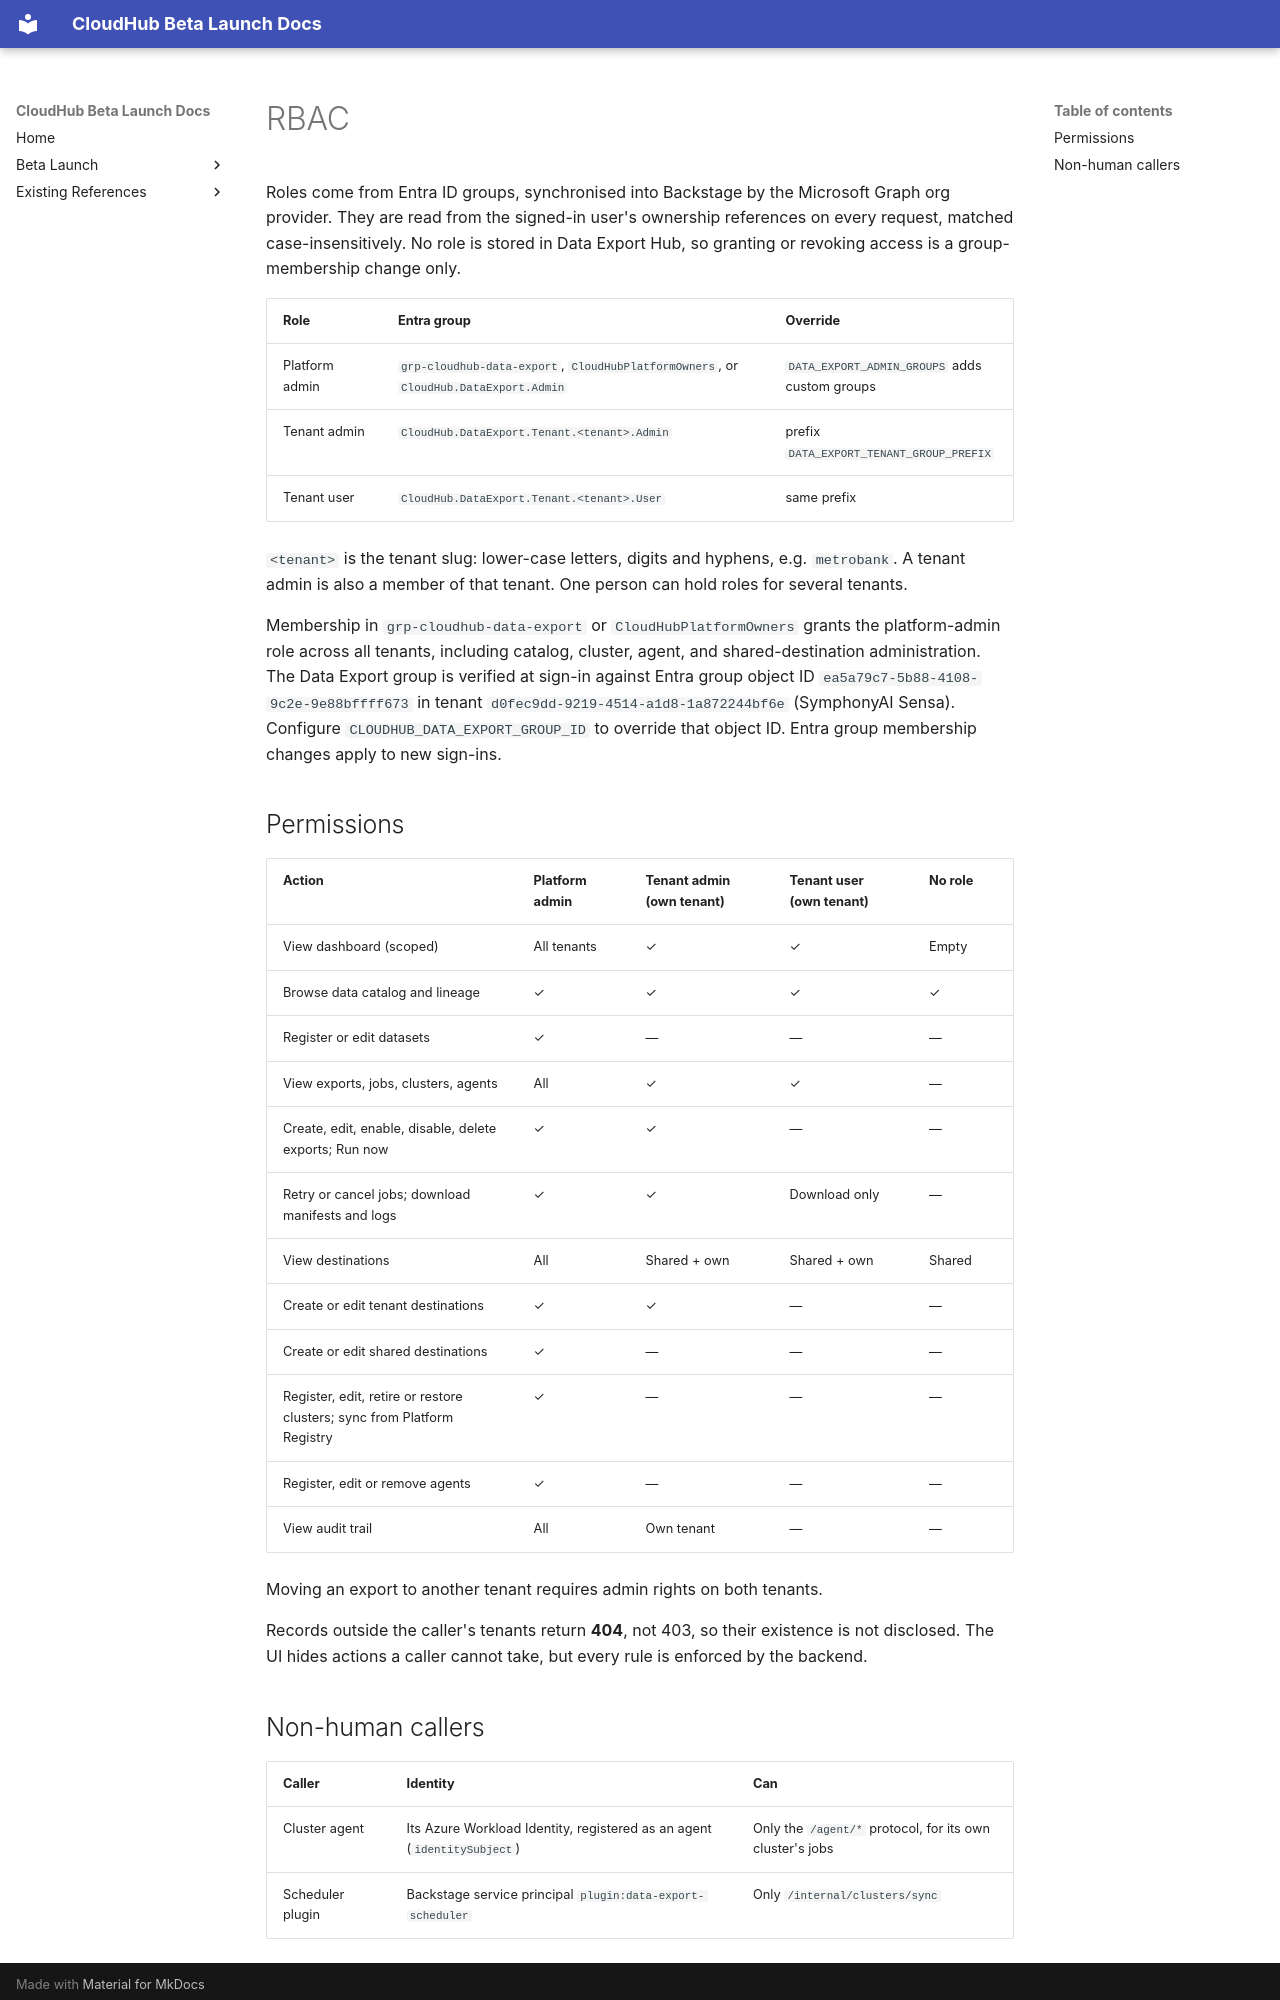

repository: jubermohamad/scp-cloudhub · page: data-export-hub/rbac/index.html · generator: mkdocs

# RBAC

Roles come from Entra ID groups, synchronised into Backstage by the Microsoft Graph org provider. They are read from the signed-in user's ownership references on every request, matched case-insensitively. No role is stored in Data Export Hub, so granting or revoking access is a group-membership change only.

| Role | Entra group | Override |
|---|---|---|
| Platform admin | `grp-cloudhub-data-export`, `CloudHubPlatformOwners`, or `CloudHub.DataExport.Admin` | `DATA_EXPORT_ADMIN_GROUPS` adds custom groups |
| Tenant admin | `CloudHub.DataExport.Tenant.<tenant>.Admin` | prefix `DATA_EXPORT_TENANT_GROUP_PREFIX` |
| Tenant user | `CloudHub.DataExport.Tenant.<tenant>.User` | same prefix |

`<tenant>` is the tenant slug: lower-case letters, digits and hyphens, e.g. `metrobank`. A tenant admin is also a member of that tenant. One person can hold roles for several tenants.

Membership in `grp-cloudhub-data-export` or `CloudHubPlatformOwners` grants the
platform-admin role across all tenants, including catalog, cluster, agent, and
shared-destination administration. The Data Export group is verified at sign-in
against Entra group object ID `ea5a79c7-5b88-4108-9c2e-9e88bffff673` in tenant
`d0fec9dd-9219-4514-a1d8-1a872244bf6e` (SymphonyAI Sensa). Configure
`CLOUDHUB_DATA_EXPORT_GROUP_ID` to override that object ID. Entra group
membership changes apply to new sign-ins.

## Permissions

| Action | Platform admin | Tenant admin (own tenant) | Tenant user (own tenant) | No role |
|---|---|---|---|---|
| View dashboard (scoped) | All tenants | ✓ | ✓ | Empty |
| Browse data catalog and lineage | ✓ | ✓ | ✓ | ✓ |
| Register or edit datasets | ✓ | — | — | — |
| View exports, jobs, clusters, agents | All | ✓ | ✓ | — |
| Create, edit, enable, disable, delete exports; Run now | ✓ | ✓ | — | — |
| Retry or cancel jobs; download manifests and logs | ✓ | ✓ | Download only | — |
| View destinations | All | Shared + own | Shared + own | Shared |
| Create or edit tenant destinations | ✓ | ✓ | — | — |
| Create or edit shared destinations | ✓ | — | — | — |
| Register, edit, retire or restore clusters; sync from Platform Registry | ✓ | — | — | — |
| Register, edit or remove agents | ✓ | — | — | — |
| View audit trail | All | Own tenant | — | — |

Moving an export to another tenant requires admin rights on both tenants.

Records outside the caller's tenants return **404**, not 403, so their existence is not disclosed. The UI hides actions a caller cannot take, but every rule is enforced by the backend.
